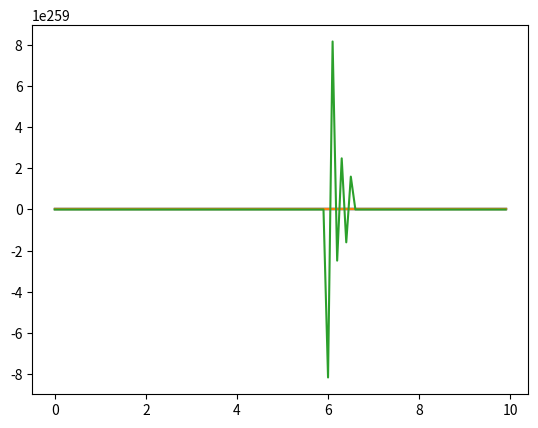
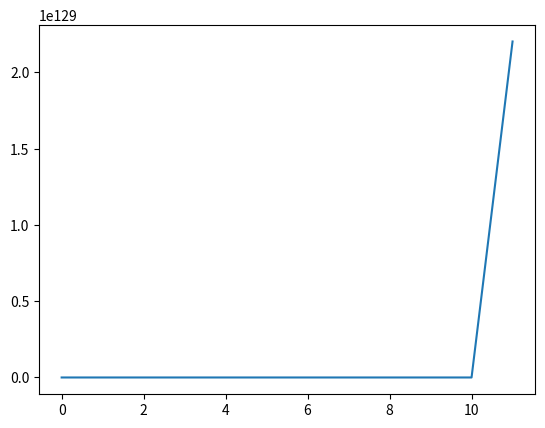
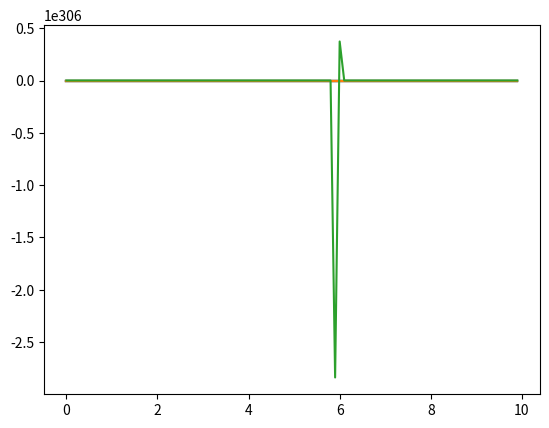
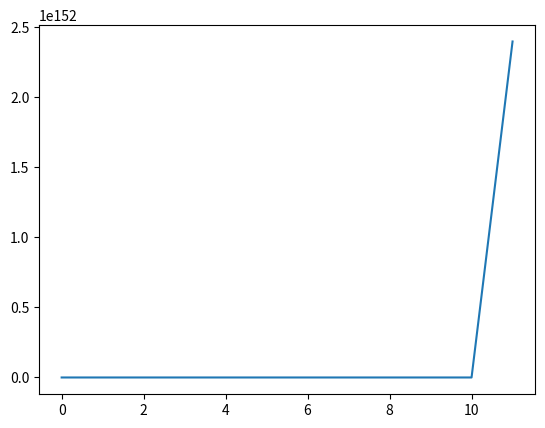

Python code for these plots, in order:
import numpy as np
import matplotlib.pyplot as plt
from numpy import linalg as LA

#VALORI DI INPUZZ ---------------------------------
a=1
x0=5
L=10
J=101
cf= 0.5
u = []
un,un2,normacons = [],[],[]
s, sn, sn2, normanoncons = [],[],[],[]
deltax= L/(J-1)
deltat= (deltax * cf)/a

#FUNZIONI-----------------------------------------
def gaussian(a, b):
    return (10*np.exp(-np.power(a-b,2)))

def conservative(*x):
    y = []
    for j in range(0,len(x)):
        if j==0:
            umin=-1
            umax=j+1
        else:  
            if j==J-2:
                umin=j-1
                umax=0
            else:
                umin=j-1
                umax=j+1

        val= x[j] - (deltat/deltax)*((0.5*(x[j]**2))-(0.5*(x[umin]**2)))
        y.append(val)
    return y

def NONconservative(*x):
    y = []
    for j in range(0,len(x)):
        if j==0:
            umin=-1
            umax=j+1
        else:  
            if j==J-2:
                umin=j-1
                umax=0
            else:
                umin=j-1
                umax=j+1

        val= x[j] - (deltat/deltax)*x[j]*(x[j] - x[umin])
        y.append(val)
    return y


def norma(*y):
    return LA.norm(y)/np.sqrt(J)
#--------------------------------------------------

#calcolo vettore x
x_val= np.arange(0,L,deltax) 

plt.figure(1)
#primo u
for i in x_val:
    u.append(gaussian(i,x0)) #calcolo vettore u
plt.plot(x_val,u)
normacons.append(norma(*u))
#secondo u
un = conservative(*u)
plt.plot(x_val,un)
normacons.append(norma(*un))

#tutti gli altri u
for n in np.arange(0,0.5+deltat,deltat):
    un2 = conservative(*un)
    normacons.append(norma(*un2))
    #print(un2)
    plt.plot(x_val,un2)
    un = un2
    n+=1

plt.savefig("Upwindcons.png")

plt.figure(2)
plt.plot(normacons)
plt.savefig("Cons-norma.png")

#-------------------------------------- NON CONSERVATIVA -------------------------------
plt.figure(3)
#primo u
for i in x_val:
    s.append(gaussian(i,x0)) #calcolo vettore s
plt.plot(x_val,s)
normanoncons.append(norma(*s))
#secondo s
sn = NONconservative(*s)
plt.plot(x_val,sn)
normanoncons.append(norma(*sn))

#tutti gli altri s
for n in np.arange(0,0.5+deltat,deltat):
    sn2 = NONconservative(*sn)
    normanoncons.append(norma(*sn2))
    #print(un2)
    plt.plot(x_val,sn2)
    sn = sn2
    n+=1

plt.savefig("UpwindNONcons.png")

plt.figure(4)
plt.plot(normanoncons)
plt.savefig("NONCons-norma.png")



